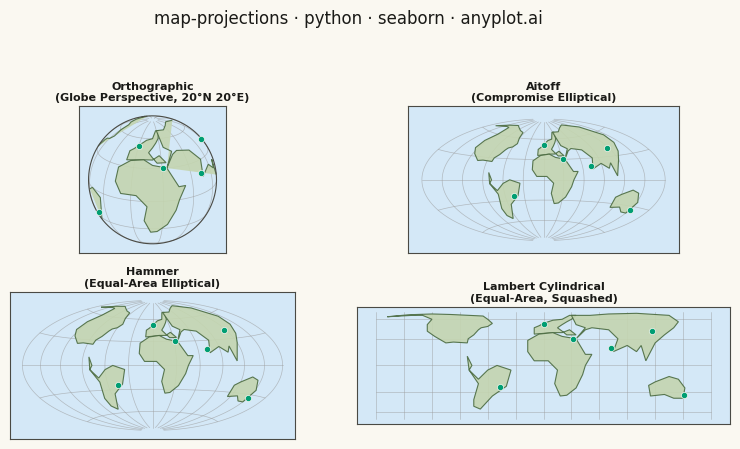

Python code for this plot:
""" anyplot.ai
map-projections: World Map with Different Projections
Library: seaborn 0.13.2 | Python 3.13.13
Quality: 76/100 | Updated: 2026-05-23
"""

import os

import matplotlib.pyplot as plt
import numpy as np
import pandas as pd
import seaborn as sns


# Theme tokens
THEME = os.getenv("ANYPLOT_THEME", "light")
PAGE_BG = "#FAF8F1" if THEME == "light" else "#1A1A17"
ELEVATED_BG = "#FFFDF6" if THEME == "light" else "#242420"
INK = "#1A1A17" if THEME == "light" else "#F0EFE8"
INK_SOFT = "#4A4A44" if THEME == "light" else "#B8B7B0"

# Geographic semantic colors (theme-adaptive)
OCEAN = "#D4E8F7" if THEME == "light" else "#192837"
LAND = "#C4D5B0" if THEME == "light" else "#2A3D26"
LAND_EDGE = "#4A6A40" if THEME == "light" else "#3A5534"
GRID = "#9A9A9A" if THEME == "light" else "#4A4A4A"

sns.set_theme(
    style="white",
    rc={
        "figure.facecolor": PAGE_BG,
        "axes.facecolor": OCEAN,
        "axes.edgecolor": INK_SOFT,
        "text.color": INK,
        "xtick.color": INK_SOFT,
        "ytick.color": INK_SOFT,
    },
)

# Major continent outlines (simplified polygons, lon/lat degrees)
coastlines = [
    # North America
    [
        (-168, 66),
        (-141, 70),
        (-130, 70),
        (-120, 60),
        (-125, 50),
        (-125, 40),
        (-117, 33),
        (-105, 25),
        (-97, 26),
        (-82, 25),
        (-81, 30),
        (-75, 35),
        (-70, 42),
        (-67, 45),
        (-60, 47),
        (-55, 52),
        (-60, 60),
        (-65, 68),
        (-80, 70),
        (-100, 73),
        (-120, 75),
        (-145, 72),
        (-168, 66),
    ],
    # South America
    [
        (-82, 10),
        (-77, 0),
        (-80, -5),
        (-70, -15),
        (-60, -5),
        (-50, 0),
        (-35, -5),
        (-40, -23),
        (-55, -35),
        (-68, -55),
        (-75, -50),
        (-75, -40),
        (-70, -20),
        (-80, -5),
        (-82, 10),
    ],
    # Europe
    [
        (-10, 36),
        (-10, 45),
        (-5, 48),
        (0, 52),
        (5, 55),
        (10, 58),
        (20, 60),
        (28, 70),
        (35, 70),
        (30, 60),
        (25, 55),
        (20, 50),
        (15, 45),
        (20, 40),
        (25, 35),
        (35, 35),
        (28, 42),
        (20, 38),
        (10, 38),
        (-10, 36),
    ],
    # Africa
    [
        (-17, 15),
        (-17, 28),
        (-5, 36),
        (10, 38),
        (20, 33),
        (35, 30),
        (45, 12),
        (52, 12),
        (45, 0),
        (42, -10),
        (35, -25),
        (25, -34),
        (18, -35),
        (12, -20),
        (15, -5),
        (5, 5),
        (-10, 5),
        (-17, 15),
    ],
    # Asia
    [
        (35, 30),
        (45, 42),
        (52, 45),
        (70, 42),
        (80, 30),
        (75, 15),
        (90, 22),
        (100, 15),
        (105, 22),
        (110, 5),
        (120, 25),
        (130, 35),
        (140, 45),
        (145, 55),
        (135, 70),
        (100, 78),
        (70, 75),
        (50, 70),
        (30, 70),
        (35, 50),
        (45, 45),
        (35, 30),
    ],
    # Australia
    [
        (113, -22),
        (120, -18),
        (135, -12),
        (145, -15),
        (152, -25),
        (150, -38),
        (140, -38),
        (130, -33),
        (115, -35),
        (113, -22),
    ],
]

# Major city reference points for seaborn scatterplot layer
cities = pd.DataFrame(
    {
        "name": ["London", "São Paulo", "Mumbai", "Cairo", "Beijing", "Sydney"],
        "lon": [0.1, -46.6, 72.8, 31.2, 116.4, 151.2],
        "lat": [51.5, -23.5, 19.1, 30.1, 39.9, -33.9],
    }
)


def project(lons, lats, proj):
    lons = np.asarray(lons, dtype=float)
    lats = np.asarray(lats, dtype=float)
    lr = np.radians(lons)
    pr = np.radians(lats)

    if proj == "orthographic":
        # Perspective from space, centered 20°N 20°E (Europe/Africa/Asia view)
        p0, l0 = np.radians(20.0), np.radians(20.0)
        cos_c = np.sin(p0) * np.sin(pr) + np.cos(p0) * np.cos(pr) * np.cos(lr - l0)
        x = np.cos(pr) * np.sin(lr - l0)
        y = np.cos(p0) * np.sin(pr) - np.sin(p0) * np.cos(pr) * np.cos(lr - l0)
        x = np.where(cos_c >= 0, x, np.nan)
        y = np.where(cos_c >= 0, y, np.nan)

    elif proj == "aitoff":
        # Compromise elliptical — full globe, balanced distortion
        alpha = np.arccos(np.clip(np.cos(pr) * np.cos(lr / 2), -1.0, 1.0))
        sin_a = np.sin(alpha)
        k = np.where(sin_a < 1e-10, 1.0, alpha / sin_a)
        x = 2 * k * np.cos(pr) * np.sin(lr / 2)
        y = k * np.sin(pr)

    elif proj == "hammer":
        # Equal-area elliptical (Hammer–Aitoff)
        z = np.sqrt(1 + np.cos(pr) * np.cos(lr / 2))
        x = 2 * np.sqrt(2) * np.cos(pr) * np.sin(lr / 2) / z
        y = np.sqrt(2) * np.sin(pr) / z

    else:  # lambert_cylindrical — equal-area, strongly squashed poles
        x = lr
        y = np.sin(pr)

    return x, y


# Projection configurations
proj_configs = [
    ("orthographic", "Orthographic\n(Globe Perspective, 20°N 20°E)", (-1.15, 1.15), (-1.15, 1.15)),
    ("aitoff", "Aitoff\n(Compromise Elliptical)", (-3.5, 3.5), (-1.9, 1.9)),
    ("hammer", "Hammer\n(Equal-Area Elliptical)", (-3.1, 3.1), (-1.6, 1.6)),
    ("lambert_cylindrical", "Lambert Cylindrical\n(Equal-Area, Squashed)", (-3.5, 3.5), (-1.1, 1.1)),
]

fig, axes = plt.subplots(2, 2, figsize=(8, 4.5), dpi=400, facecolor=PAGE_BG)
axes = axes.flatten()

for idx, (proj_key, title, xlim, ylim) in enumerate(proj_configs):
    ax = axes[idx]
    ax.set_facecolor(OCEAN)

    # Graticule: meridians every 30°
    for lon in range(-180, 181, 30):
        lts = np.linspace(-85, 85, 120)
        xs, ys = project(np.full_like(lts, float(lon)), lts, proj_key)
        ax.plot(xs, ys, color=GRID, linewidth=0.5, alpha=0.6)

    # Graticule: parallels every 30°
    for lat in range(-60, 61, 30):
        lns = np.linspace(-180, 180, 300)
        xs, ys = project(lns, np.full_like(lns, float(lat)), proj_key)
        ax.plot(xs, ys, color=GRID, linewidth=0.5, alpha=0.6)

    # Coastline fills
    for coast in coastlines:
        lons_c = np.array([p[0] for p in coast])
        lats_c = np.array([p[1] for p in coast])
        xs, ys = project(lons_c, lats_c, proj_key)
        if (~np.isnan(xs)).sum() >= 3:
            ax.fill(xs, ys, color=LAND, edgecolor=LAND_EDGE, linewidth=0.8, alpha=0.9, zorder=2)

    # Horizon circle for orthographic
    if proj_key == "orthographic":
        t = np.linspace(0, 2 * np.pi, 360)
        ax.plot(np.cos(t), np.sin(t), color=INK_SOFT, linewidth=0.8, zorder=5)

    # City reference dots — seaborn scatterplot layer
    cx, cy = project(cities["lon"].values, cities["lat"].values, proj_key)
    city_df = pd.DataFrame({"x": cx, "y": cy})
    visible = ~np.isnan(cx)
    if visible.any():
        sns.scatterplot(
            data=city_df[visible],
            x="x",
            y="y",
            color="#009E73",
            s=20,
            marker="o",
            edgecolor=PAGE_BG,
            linewidth=0.5,
            legend=False,
            zorder=6,
            ax=ax,
        )

    ax.set_xlim(xlim)
    ax.set_ylim(ylim)
    ax.set_aspect("equal")
    ax.set_xticks([])
    ax.set_yticks([])
    ax.set_xlabel("")
    ax.set_ylabel("")
    ax.set_title(title, fontsize=8, fontweight="bold", color=INK, pad=4)
    for spine in ax.spines.values():
        spine.set_edgecolor(INK_SOFT)
        spine.set_linewidth(0.8)

fig.suptitle("map-projections · python · seaborn · anyplot.ai", fontsize=12, fontweight="medium", color=INK, y=0.995)

plt.tight_layout(rect=[0, 0, 1, 0.955])
plt.savefig(f"plot-{THEME}.png", dpi=400, facecolor=PAGE_BG)
plt.close()
